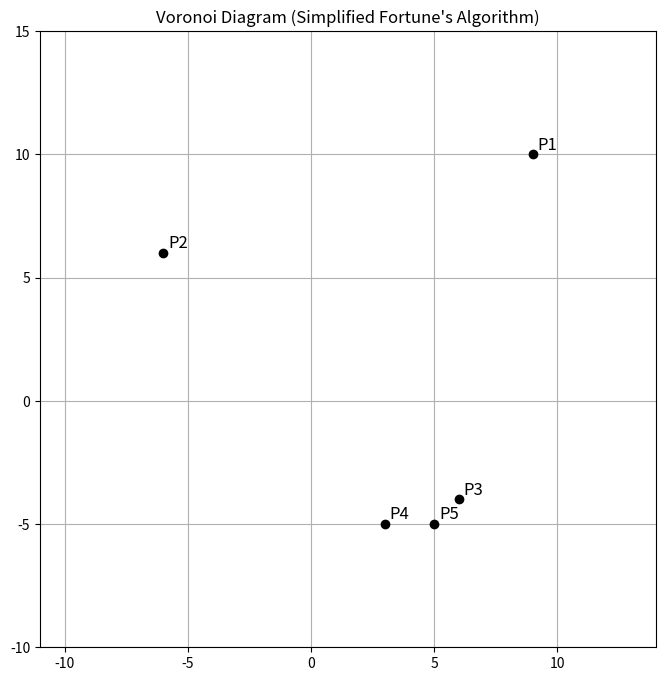

Reproduce this figure in Python.
import math
import heapq
from dataclasses import dataclass, field
from typing import Optional, List, Tuple
import matplotlib.pyplot as plt


@dataclass(order=True)
class Event:
    y: float
    x: float
    event_type: str
    point: Optional[Tuple[float, float]] = field(compare=False, default=None)
    arc: Optional['Arc'] = field(compare=False, default=None)
    center: Optional[Tuple[float, float]] = field(compare=False, default=None)


@dataclass
class Arc:
    point: Tuple[float, float]
    prev: Optional['Arc'] = None
    next: Optional['Arc'] = None
    circle_event: Optional[Event] = None


@dataclass
class Vertex:
    x: float
    y: float


@dataclass
class Edge:
    start: Vertex
    end: Optional[Vertex] = None


class FortuneAlgorithm:
    def __init__(self, points: List[Tuple[float, float]]):
        self.points = sorted(points, key=lambda p: (-p[1], p[0]))  # we sort by descending y
        self.event_queue: List[Event] = []
        self.beach_line: Optional[Arc] = None
        self.vertices: List[Vertex] = []
        self.edges: List[Edge] = []
        self.sweep_line = float('inf')  # start with sweep line at infinity

        # initialize event queue with site events
        for point in self.points:
            event = Event(y=point[1], x=point[0], event_type='site', point=point)
            heapq.heappush(self.event_queue, event)

    def run(self):
        while self.event_queue:
            event = heapq.heappop(self.event_queue)
            self.sweep_line = event.y

            if event.event_type == 'site':
                self.handle_site_event(event)
            elif event.event_type == 'circle':
                self.handle_circle_event(event)

    def handle_site_event(self, event: Event):
        new_arc = Arc(point=event.point)

        if not self.beach_line:
            self.beach_line = new_arc
            return

        # find the arc above the new site
        arc = self.find_arc(event.point)
        if not arc:
            return

        # split the arc into two
        new_arc.prev = arc
        new_arc.next = arc.next
        if arc.next:
            arc.next.prev = new_arc
        arc.next = new_arc

        # check for circle events
        self.check_circle_event(arc.prev, arc, new_arc)
        self.check_circle_event(new_arc, arc, arc.next)

    def handle_circle_event(self, event: Event):
        arc = event.arc
        if not arc.prev or not arc.next:
            return

        # create a vertex at the circle event
        vertex = Vertex(x=event.center[0], y=event.center[1])
        self.vertices.append(vertex)

        # close the edges
        if arc.prev:
            for edge in self.edges:
                if edge.end is None and edge.start == Vertex(*arc.prev.point):
                    edge.end = vertex
                    break

        if arc.next:
            for edge in self.edges:
                if edge.end is None and edge.start == Vertex(*arc.next.point):
                    edge.end = vertex
                    break

        # remove the arc from the beach line
        arc.prev.next = arc.next
        arc.next.prev = arc.prev

        # check for new circle events
        self.check_circle_event(arc.prev.prev, arc.prev, arc.next)
        self.check_circle_event(arc.prev, arc.next, arc.next.next)

    def find_arc(self, point: Tuple[float, float]) -> Optional[Arc]:
        # simple linear search for the arc above the new point
        arc = self.beach_line
        while arc:
            intersect = self.get_intersection(arc, point)
            if intersect is not None and intersect <= point[0]:
                return arc
            arc = arc.next
        return None

    def get_intersection(self, arc: Arc, point: Tuple[float, float]) -> Optional[float]:
        # calculate the intersection x-coordinate of the arc's parabola with the vertical line of the new point
        if self.sweep_line == arc.point[1]:
            return arc.point[0]

        a = 1 / (2 * (arc.point[1] - self.sweep_line))
        b = -arc.point[0] / (arc.point[1] - self.sweep_line)
        c = (arc.point[0] ** 2 + arc.point[1] ** 2 - self.sweep_line ** 2) / (2 * (arc.point[1] - self.sweep_line))

        discriminant = b ** 2 - 4 * a * (c - point[0])

        if discriminant < 0:
            return None

        sqrt_disc = math.sqrt(discriminant)
        x1 = (-b + sqrt_disc) / (2 * a)
        x2 = (-b - sqrt_disc) / (2 * a)

        return min(x1, x2)

    def check_circle_event(self, arc1: Optional[Arc], arc2: Optional[Arc], arc3: Optional[Arc]):
        if not arc1 or not arc2 or not arc3:
            return

        if are_collinear(arc1.point, arc2.point, arc3.point):
            return

        center, radius = circumcircle(arc1.point, arc2.point, arc3.point)
        if not center:
            return

        if center[1] >= self.sweep_line:
            return

        # create a circle event
        event = Event(y=center[1], x=center[0], event_type='circle', center=center, arc=arc2)
        arc2.circle_event = event
        heapq.heappush(self.event_queue, event)

    def plot_voronoi(self):
        fig, ax = plt.subplots(figsize=(8, 8))

        # plot Voronoi edges
        for edge in self.edges:
            if edge.end:
                ax.plot([edge.start.x, edge.end.x], [edge.start.y, edge.end.y], 'g-')

        # plot points
        for point in self.points:
            ax.plot(point[0], point[1], 'ko')
            ax.text(point[0] + 0.2, point[1] + 0.2, f"P{self.points.index(point) + 1}", fontsize=12)

        # plot vertices
        for vertex in self.vertices:
            ax.plot(vertex.x, vertex.y, 'ro')

        ax.set_xlim(min(p[0] for p in self.points) - 5, max(p[0] for p in self.points) + 5)
        ax.set_ylim(min(p[1] for p in self.points) - 5, max(p[1] for p in self.points) + 5)
        ax.set_aspect('equal', adjustable='box')
        ax.set_title("Voronoi Diagram (Simplified Fortune's Algorithm)")
        plt.grid(True)
        plt.show()


def are_collinear(p1: Tuple[float, float], p2: Tuple[float, float], p3: Tuple[float, float], tol=1e-7) -> bool:
    """Check if three points are collinear."""
    area = (p2[0] - p1[0]) * (p3[1] - p1[1]) - \
           (p2[1] - p1[1]) * (p3[0] - p1[0])
    return abs(area) < tol


def circumcircle(p1: Tuple[float, float], p2: Tuple[float, float], p3: Tuple[float, float]) -> Optional[
    Tuple[Tuple[float, float], float]]:

    ax, ay = p1
    bx, by = p2
    cx, cy = p3

    A = bx - ax
    B = by - ay
    C = cx - ax
    D = cy - ay

    E = A * (ax + bx) + B * (ay + by)
    F = C * (ax + cx) + D * (ay + cy)
    G = 2 * (A * (cy - by) - B * (cx - bx))

    if G == 0:
        return None

    center_x = (D * E - B * F) / G
    center_y = (A * F - C * E) / G
    radius = math.hypot(center_x - ax, center_y - ay)
    return (center_x, center_y), radius



if __name__ == "__main__":

    points = [
        (3, -5),  # Point A
        (-6, 6),  # Point B
        (6, -4),  # Point C
        (5, -5),  # Point D
        (9, 10)  # Point E
    ]


    fa = FortuneAlgorithm(points)
    fa.run()
    fa.plot_voronoi()
